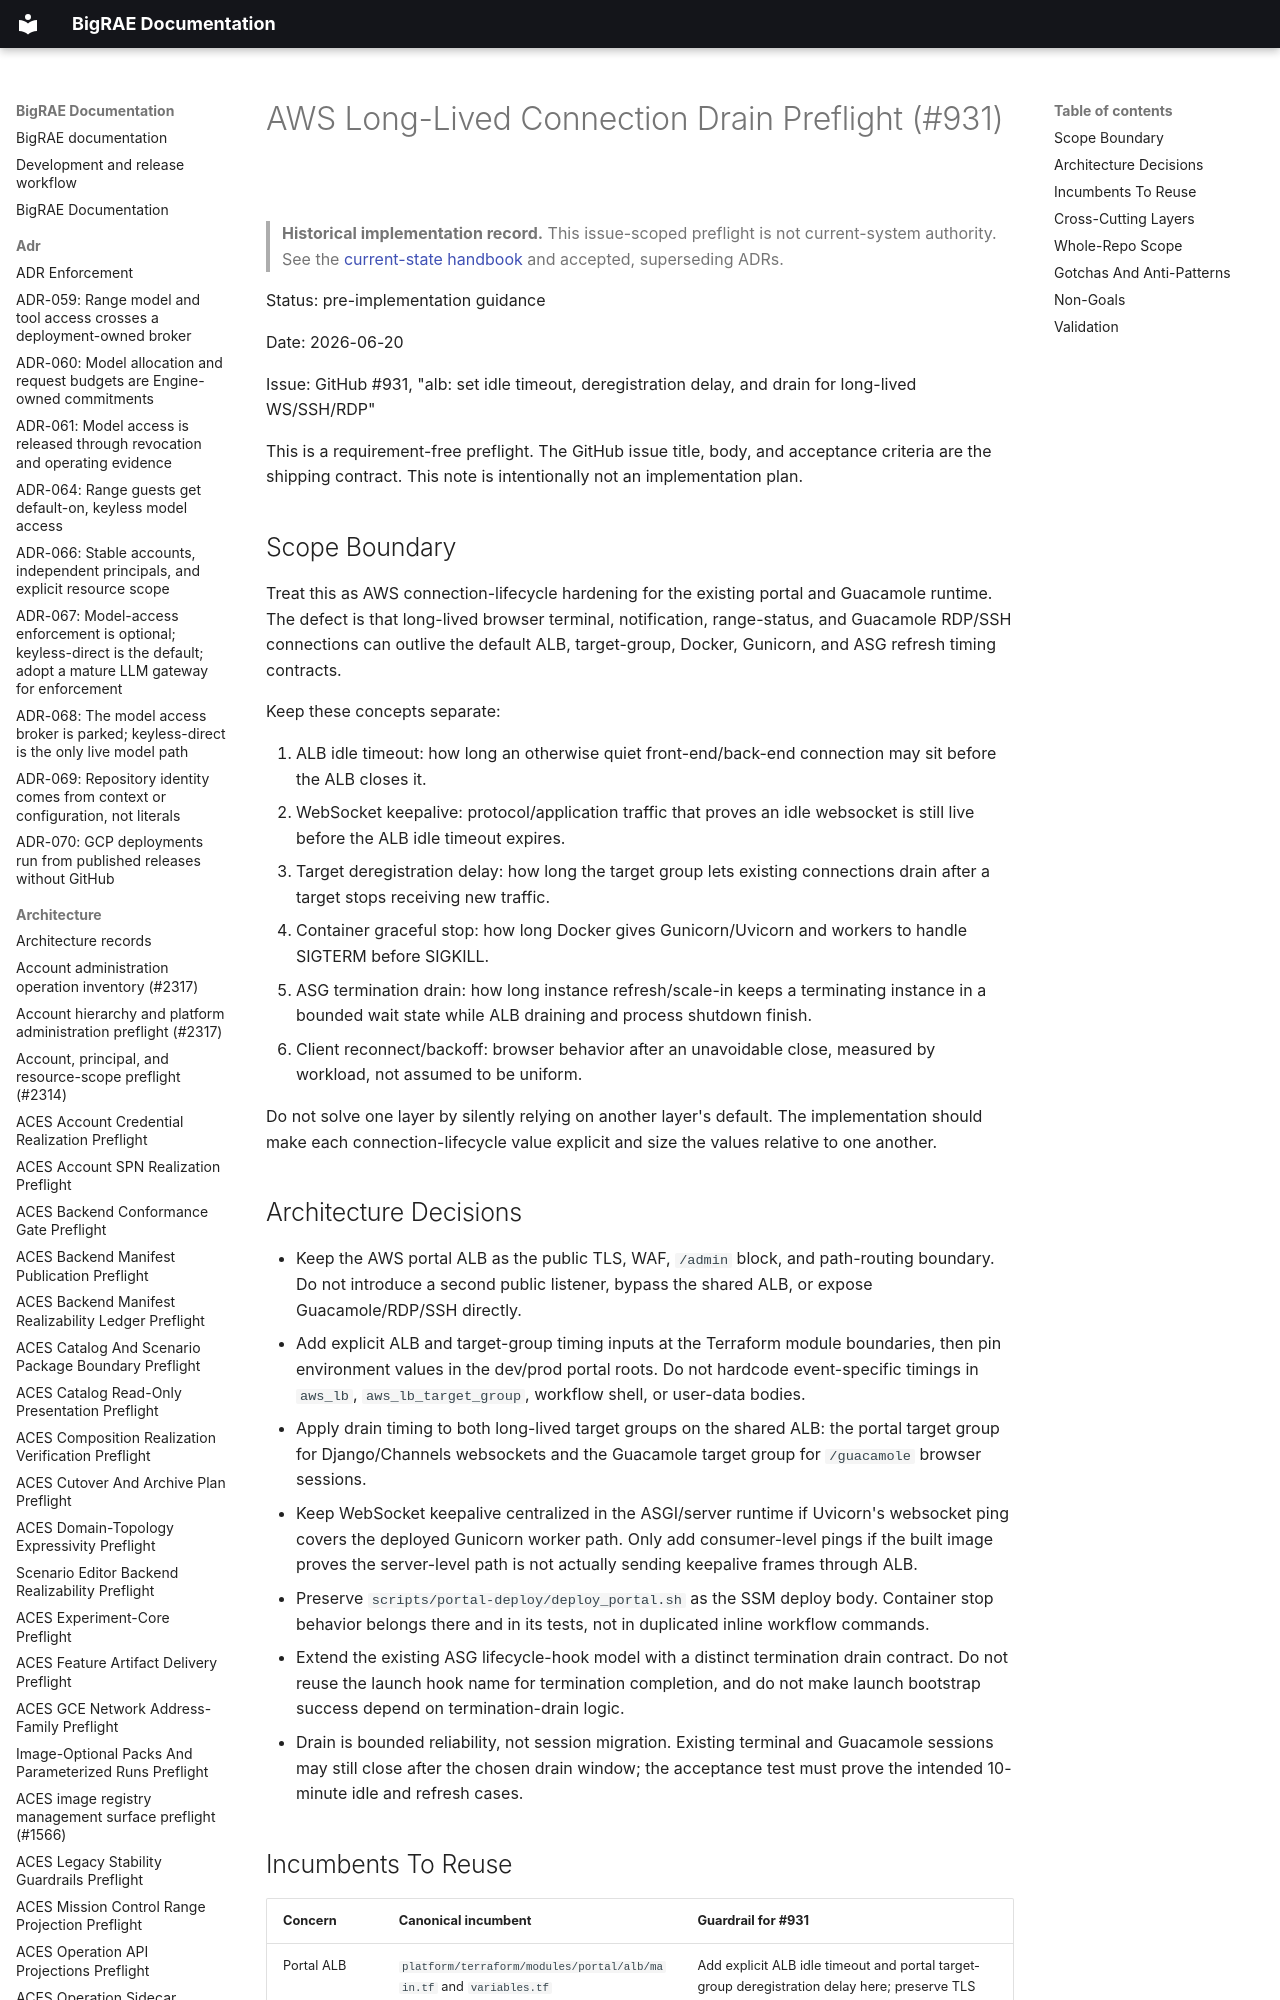

repository: Brad-Edwards/bigrae · page: architecture/aws-long-lived-connection-drain-preflight-931/index.html · generator: mkdocs

# AWS Long-Lived Connection Drain Preflight (#931)

> **Historical implementation record.** This issue-scoped preflight is not current-system authority. See the [current-state handbook](../technical/architecture.md) and accepted, superseding ADRs.


Status: pre-implementation guidance

Date: 2026-06-20

Issue: GitHub #931, "alb: set idle timeout, deregistration delay, and drain
for long-lived WS/SSH/RDP"

This is a requirement-free preflight. The GitHub issue title, body, and
acceptance criteria are the shipping contract. This note is intentionally not an
implementation plan.
